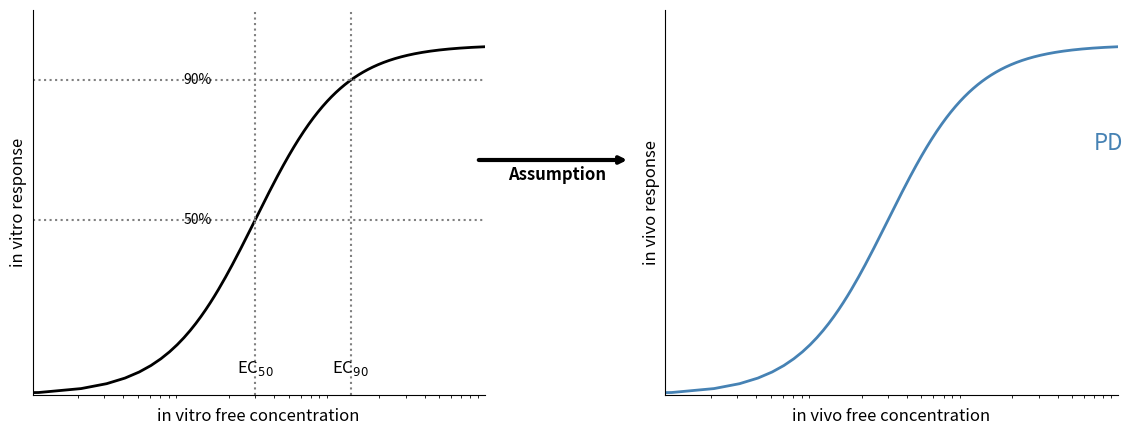

This chart was generated by the following Python code:
import matplotlib.pyplot as plt
import numpy as np

# Simulated sigmoidal curve data
x = np.linspace(0.001, 10, 1000)
ec50 = 0.3
ec90 = 1.29
hill_coefficient = 1.5

# Response calculation (Hill equation)
response = 100 * (x ** hill_coefficient) / (ec50 ** hill_coefficient + x ** hill_coefficient)

# Regenerate plot with proper placement of the annotation arrow and text using figure coordinates
fig, axes = plt.subplots(1, 2, figsize=(14, 5), sharey=True, gridspec_kw={'wspace': 0.4})

# --- Left panel: in vitro ---
ax = axes[0]
ax.plot(x, response, color='black', linewidth=2)
ax.axhline(50, linestyle=':', color='gray')
ax.axhline(90, linestyle=':', color='gray')
ax.axvline(ec50, linestyle=':', color='gray')
ax.axvline(ec90, linestyle=':', color='gray')
ax.text(ec50, 5, 'EC$_{50}$', ha='center', va='bottom', fontsize=12)
ax.text(ec90, 5, 'EC$_{90}$', ha='center', va='bottom', fontsize=12)
ax.text(0.1, 50, '50%', va='center', ha='left', fontsize=10)
ax.text(0.1, 90, '90%', va='center', ha='left', fontsize=10)
ax.set_xlabel('in vitro free concentration', fontsize=12, style='italic')
ax.set_ylabel('in vitro response', fontsize=12, style='italic')

ax.set_xscale('log')
ax.set_xticks([])
ax.set_yticks([])

# --- Right panel: in vivo ---
ax2 = axes[1]
ax2.plot(x, response, color='steelblue', linewidth=2)
ax2.text(7, 70, 'PD', fontsize=16, color='steelblue')
ax2.set_xlabel('in vivo free concentration', fontsize=12, style='italic')
ax2.set_ylabel('in vivo response', fontsize=12, style='italic')
ax2.set_xticks([])
ax2.set_yticks([])

ax2.set_xscale('log')
ax2.set_xticks([])
ax2.set_yticks([])

# --- Assumption arrow between plots using figure coordinates ---
fig.text(0.50, 0.55, 'Assumption', ha='center', va='center', fontsize=12, fontweight='bold')
fig.axes[0].annotate('', xy=(0.45, 0.55), xytext=(0.34, 0.55),
                    xycoords='figure fraction', textcoords='figure fraction',
                    arrowprops=dict(arrowstyle='->', lw=3, color='black'))

# Style both plots
for ax in axes:
    ax.set_xlim(1e-2, 10)
    ax.set_ylim(0, 110)
    ax.spines[['top', 'right']].set_visible(False)

plt.show()
